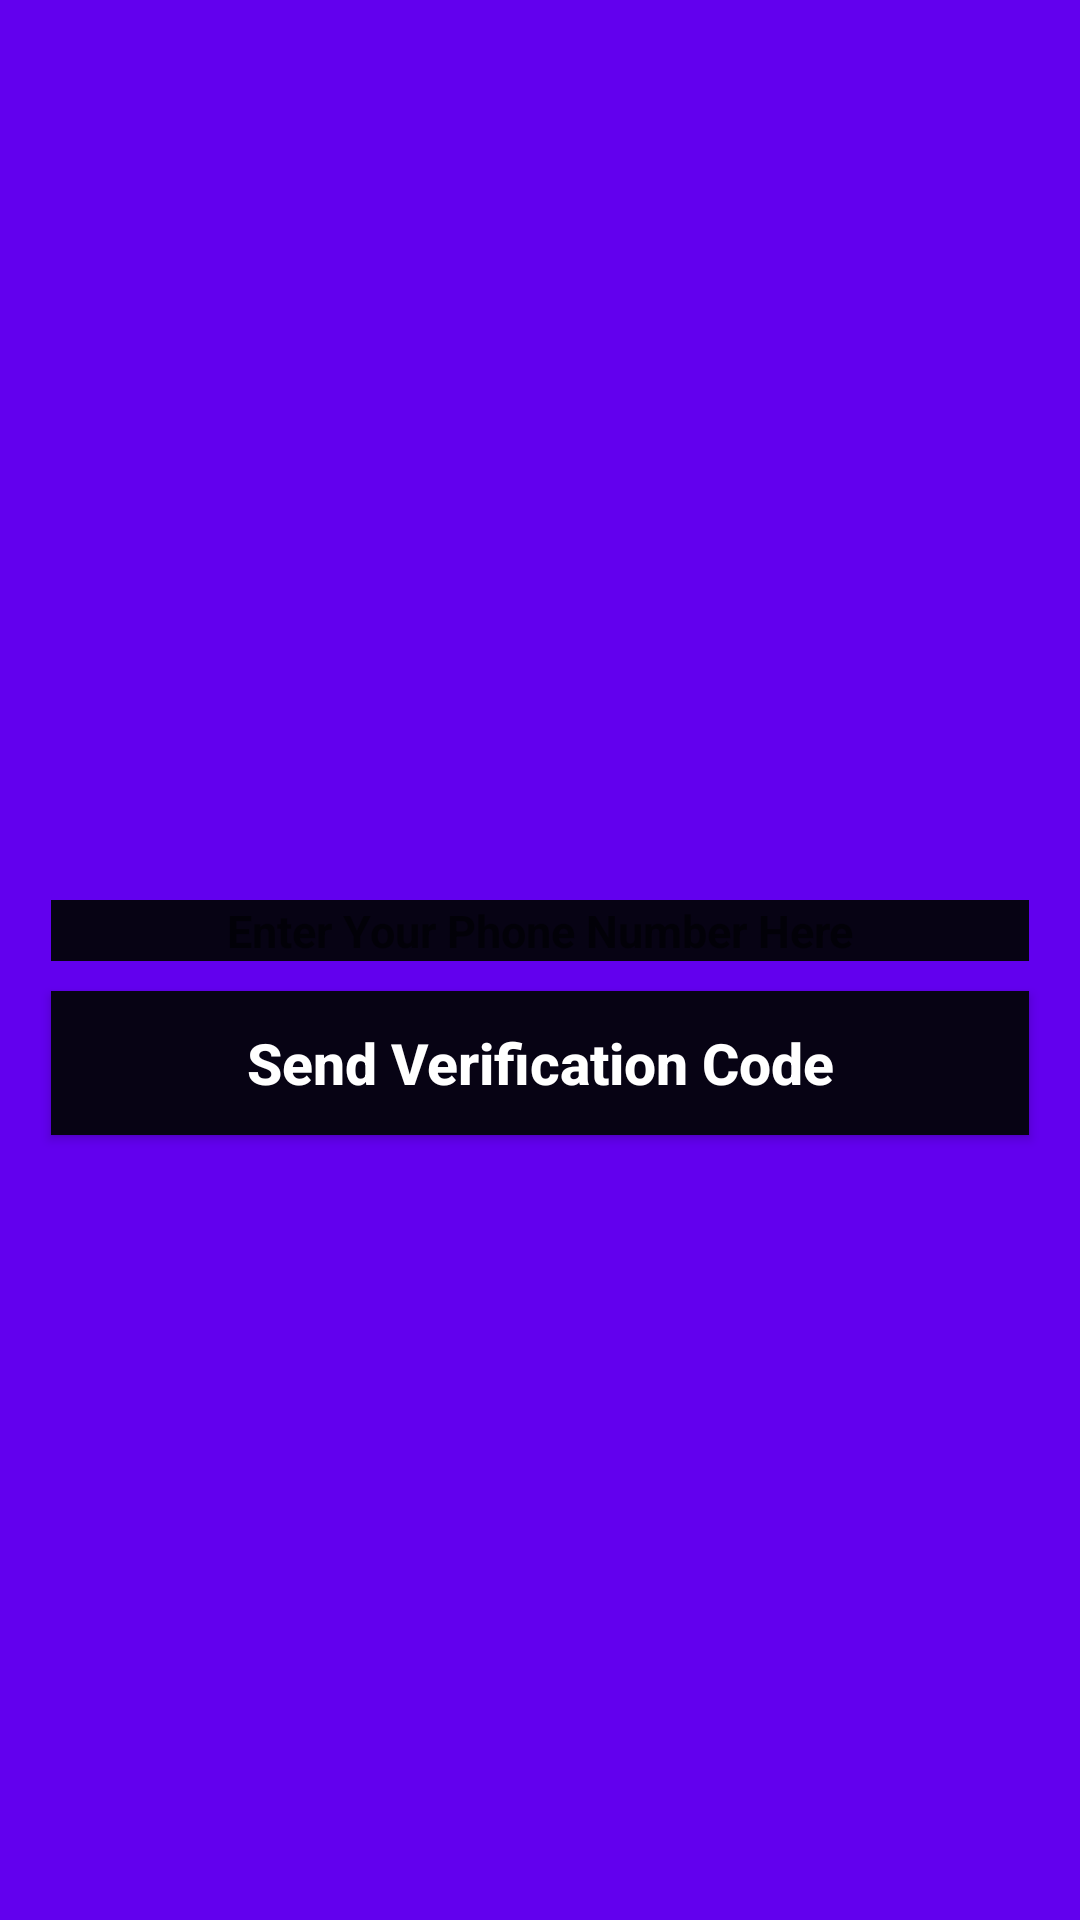

Write the Android layout XML for this screen, with the resource values it uses.
<!-- AndroidManifest.xml: application theme AppTheme.NoActionBar -->
<!-- res/layout/activity_phone_login.xml -->
<?xml version="1.0" encoding="utf-8"?>
<RelativeLayout
    xmlns:android="http://schemas.android.com/apk/res/android"
    xmlns:app="http://schemas.android.com/apk/res-auto"
    xmlns:tools="http://schemas.android.com/tools"
    android:layout_width="match_parent"
    android:layout_height="match_parent"
    tools:context=".LoginSignIn.PhoneLoginActivity"
    android:background="@color/colorPrimary">


    <EditText
        android:layout_width="match_parent"
        android:layout_height="wrap_content"
        android:id="@+id/phoneNumberInput"
        android:layout_marginStart="17dp"
        android:layout_marginEnd="17dp"
        android:layout_marginTop="300dp"
        android:background="@color/colorPrimaryDark"
        android:textColor="@color/colorAccent"
        android:hint="Enter Your Phone Number Here"
        android:textAllCaps="false"
        android:textSize="15sp"
        android:drawableStart="@drawable/ic_menu_gallery"
        android:textAlignment="center"
        android:textStyle="bold"
        android:inputType="phone"/>

    <EditText
        android:layout_width="match_parent"
        android:layout_height="wrap_content"
        android:id="@+id/otpInput"
        android:layout_marginStart="17dp"
        android:layout_marginEnd="17dp"
        android:layout_marginTop="10dp"
        android:background="@color/colorPrimaryDark"
        android:textColor="@color/colorAccent"
        android:hint="Enter Your OTP Here"
        android:layout_below="@+id/phoneNumberInput"
        android:padding="5dp"
        android:textAllCaps="false"
        android:textSize="15sp"
        android:drawableStart="@drawable/ic_menu_camera"
        android:textAlignment="center"
        android:textStyle="bold"
        android:inputType="numberPassword"
        android:visibility="gone"/>
    <Button
        android:layout_width="match_parent"
        android:layout_height="wrap_content"
        android:id="@+id/btnSendVerificationCode"
        android:text="Send Verification Code"
        android:textAllCaps="false"
        android:layout_marginStart="17dp"
        android:layout_marginEnd="17dp"
        android:layout_marginTop="10dp"
        android:background="@color/colorPrimaryDark"
        android:textColor="@color/colorAccent"
        android:textStyle="bold"
        android:textSize="19dp"
        android:layout_below="@+id/otpInput"/>

    <Button
        android:layout_width="match_parent"
        android:layout_height="wrap_content"
        android:id="@+id/btnVerify"
        android:text="Verify"
        android:textAllCaps="false"
        android:layout_marginStart="17dp"
        android:layout_marginEnd="17dp"
        android:layout_marginTop="5dp"
        android:background="@color/colorPrimaryDark"
        android:textColor="@color/colorAccent"
        android:textStyle="bold"
        android:textSize="19dp"
        android:layout_below="@+id/btnSendVerificationCode"
        android:visibility="gone"/>







</RelativeLayout>
<!-- resources referenced by this layout -->
<resources>
  <color name="colorAccent">#ffffff</color>
  <color name="colorPrimary">#6200EE</color>
  <color name="colorPrimaryDark">#070314</color>
  <style name="AppTheme.NoActionBar">
          <item name="windowActionBar">false</item>
          <item name="windowNoTitle">true</item>
      </style>
</resources>
